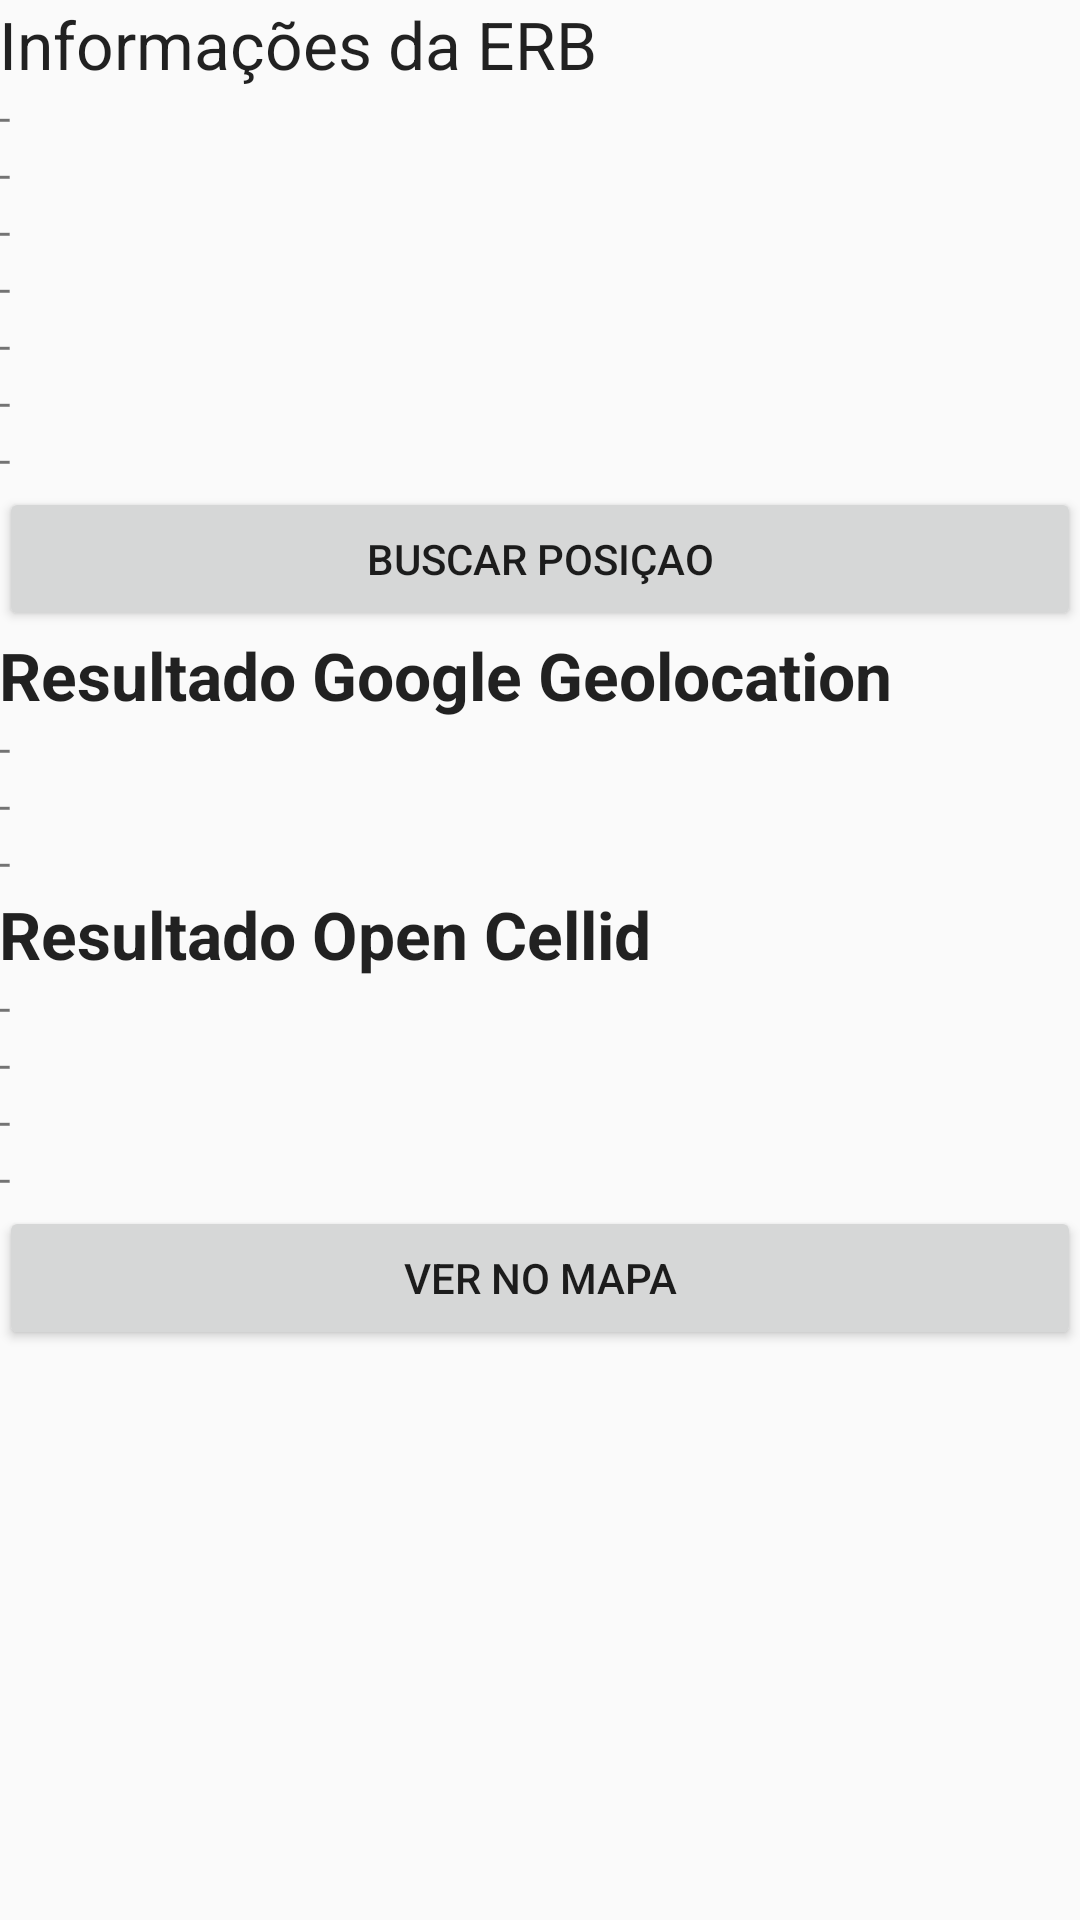

Produce the Android XML layout that renders to this screen, including the resource entries it uses.
<!-- AndroidManifest.xml: application theme AppTheme -->
<!-- res/layout/activity_main.xml -->
<LinearLayout xmlns:android="http://schemas.android.com/apk/res/android"
    xmlns:tools="http://schemas.android.com/tools" android:layout_width="match_parent"
    android:layout_height="match_parent" android:paddingLeft="@dimen/activity_horizontal_margin"
    android:paddingRight="@dimen/activity_horizontal_margin"
    android:paddingTop="@dimen/activity_vertical_margin"
    android:orientation="vertical"
    android:paddingBottom="@dimen/activity_vertical_margin" tools:context=".MainActivity">

    <TextView
        android:layout_width="wrap_content"
        android:layout_height="wrap_content"
        android:text="Informações da ERB"
        android:textAppearance="?android:attr/textAppearanceLarge" />

    <TextView android:text="-"
        android:id="@+id/txtOperator"
        android:layout_width="wrap_content"
        android:layout_height="wrap_content" />

    <TextView
        android:id="@+id/txtMcc"
        android:layout_width="wrap_content"
        android:layout_height="wrap_content"
        android:text="-" />

    <TextView
        android:id="@+id/txtMnc"
        android:layout_width="wrap_content"
        android:layout_height="wrap_content"
        android:text="-" />

    <TextView android:text="-"
        android:id="@+id/txtLac"
        android:layout_width="wrap_content"
        android:layout_height="wrap_content" />

    <TextView
        android:id="@+id/txtCid"
        android:layout_width="wrap_content"
        android:layout_height="wrap_content"
        android:text="-"
        android:textIsSelectable="true" />

    <TextView
        android:id="@+id/txtPci"
        android:layout_width="match_parent"
        android:layout_height="wrap_content"
        android:text="-" />

    <TextView
        android:id="@+id/txtDbm"
        android:layout_width="match_parent"
        android:layout_height="wrap_content"
        android:text="-" />

    <Button
        android:onClick="getPositionByCellId"
        android:layout_width="match_parent"
        android:layout_height="wrap_content"
        android:text="Buscar Posiçao"/>

    <TextView
        android:layout_width="wrap_content"
        android:layout_height="wrap_content"
        android:text="Resultado Google Geolocation"
        android:textAppearance="?android:attr/textAppearanceLarge"
        android:textStyle="bold" />

    <TextView
        android:id="@+id/txtLatLng"
        android:layout_width="wrap_content"
        android:layout_height="wrap_content"
        android:text="-"
        android:textIsSelectable="true" />

    <TextView
        android:id="@+id/txtAcc"
        android:layout_width="wrap_content"
        android:layout_height="wrap_content"
        android:text="-" />

    <TextView
        android:id="@+id/txtIpFlag"
        android:layout_width="match_parent"
        android:layout_height="wrap_content"
        android:text="-" />

    <TextView
        android:id="@+id/textView2"
        android:layout_width="match_parent"
        android:layout_height="wrap_content"
        android:text="Resultado Open Cellid"
        android:textAppearance="?android:attr/textAppearanceLarge"
        android:textStyle="bold" />

    <TextView
        android:id="@+id/txtLatLng2"
        android:layout_width="match_parent"
        android:layout_height="wrap_content"
        android:text="-"
        android:textIsSelectable="true" />

    <TextView
        android:id="@+id/txtAcc2"
        android:layout_width="match_parent"
        android:layout_height="wrap_content"
        android:text="-" />

    <TextView
        android:id="@+id/txtAddress2"
        android:layout_width="match_parent"
        android:layout_height="wrap_content"
        android:maxLines="1"
        android:text="-" />

    <TextView
        android:id="@+id/txtMessage2"
        android:layout_width="match_parent"
        android:layout_height="wrap_content"
        android:maxLines="6"
        android:text="-" />

    <Button
        android:onClick="seeInMaps"
        android:layout_width="match_parent"
        android:layout_height="wrap_content"
        android:text="Ver no mapa"/>

</LinearLayout>
<!-- resources referenced by this layout -->
<resources>
  <style name="AppTheme" parent="Theme.AppCompat.Light.DarkActionBar">
          
  
          
          
          <item name="colorPrimary">#2194f3</item>
  
          
          <item name="colorPrimaryDark">#1976d3</item>
  
          
          <item name="colorAccent">#2194f3</item>
      </style>
</resources>
